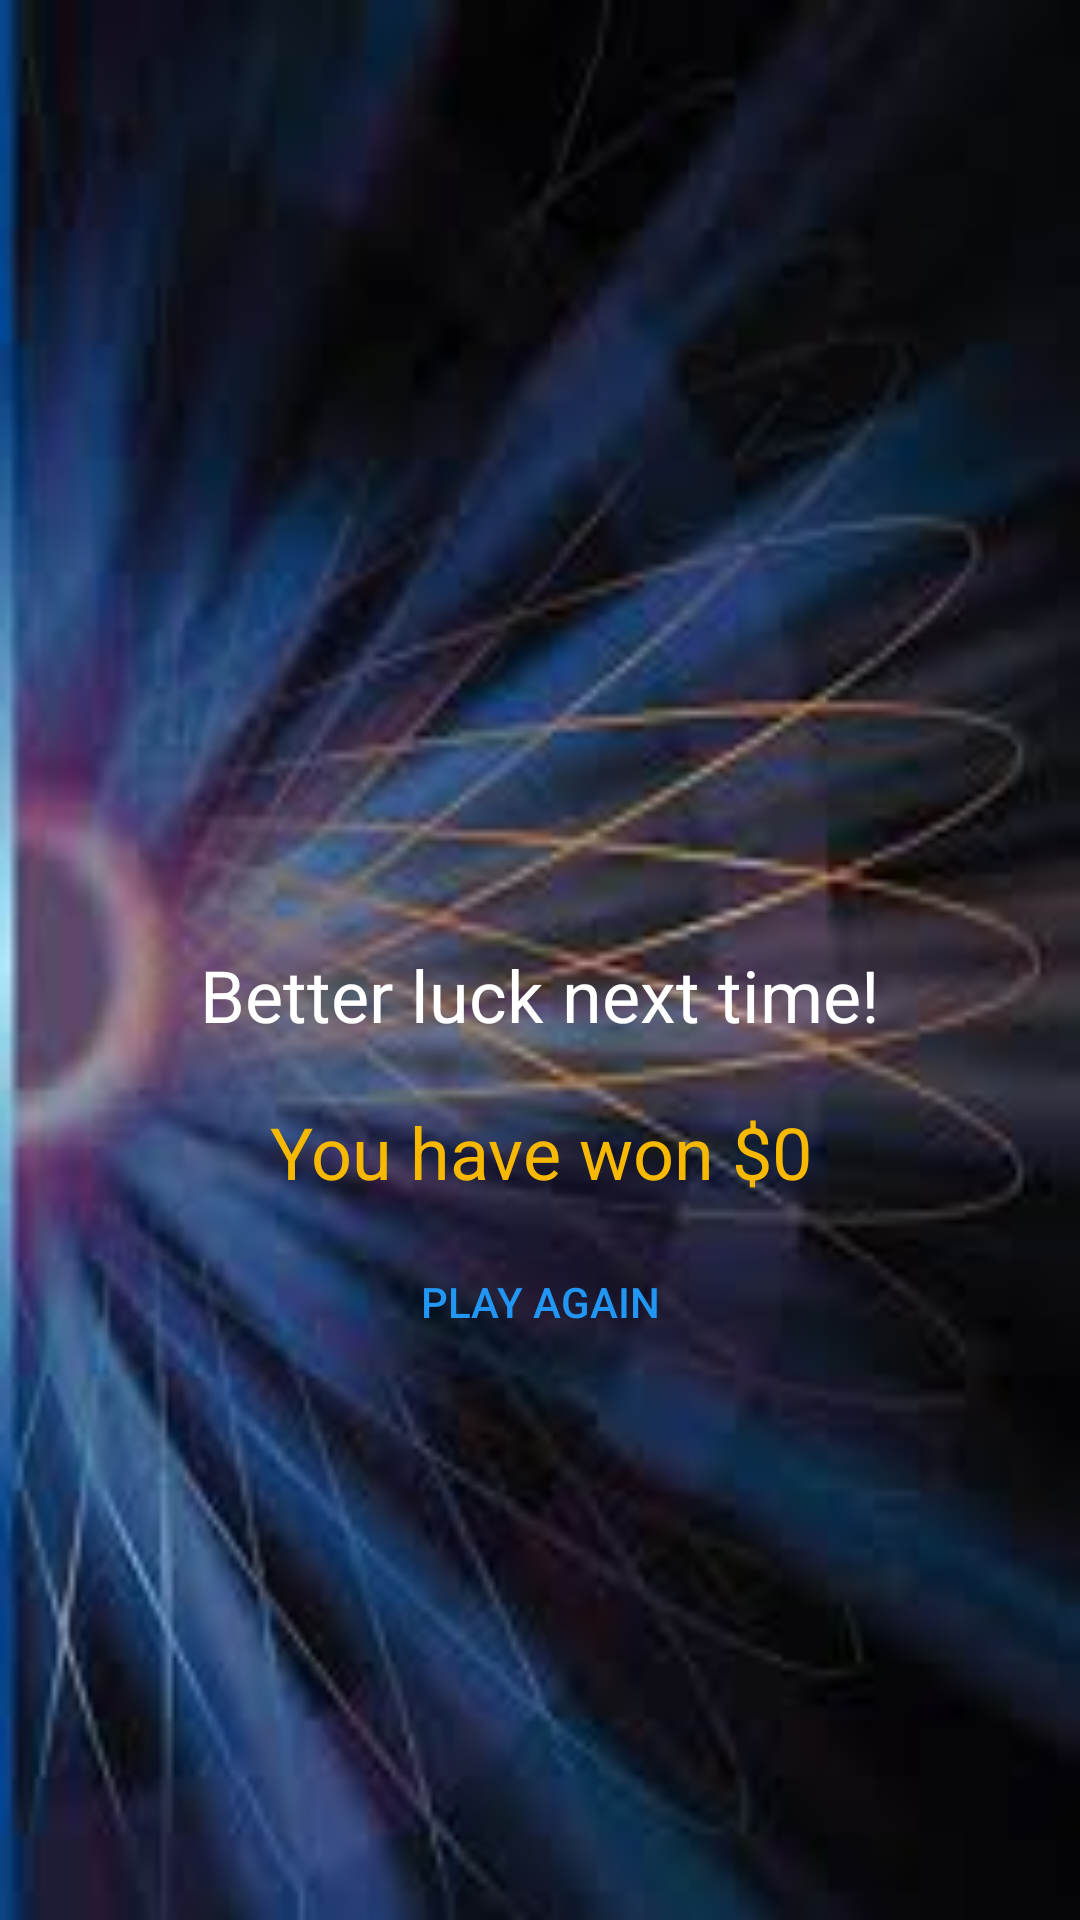

The Android layout XML behind this screen, and the referenced resources:
<!-- AndroidManifest.xml: application theme AppTheme -->
<!-- res/layout/activity_result.xml -->
<?xml version="1.0" encoding="utf-8"?>
<androidx.constraintlayout.widget.ConstraintLayout xmlns:android="http://schemas.android.com/apk/res/android"
    xmlns:app="http://schemas.android.com/apk/res-auto"
    xmlns:tools="http://schemas.android.com/tools"
    android:layout_width="match_parent"
    android:layout_height="match_parent"
    android:background="@drawable/backdrop"
    tools:context=".Result">
    <LinearLayout
        android:layout_width="match_parent"
        android:layout_height="match_parent"
        app:layout_constraintTop_toTopOf="parent"
        android:orientation="vertical"
        >

        <ImageView
            android:id="@+id/img_gif"
            android:layout_width="398dp"
            android:layout_height="277dp"
            app:layout_constraintLeft_toLeftOf="parent"
            app:layout_constraintRight_toRightOf="parent" />

        <TextView
            android:id="@+id/res_text"
            android:layout_width="match_parent"
            android:layout_height="wrap_content"
            android:text="@string/you_won_the_"
            android:textColor="#fff"
            style="@style/TextAppearance.AppCompat.Headline"
            android:layout_margin="10dp"
            android:textAlignment="center"
            />
        <TextView
            android:id="@+id/your_money"
            android:layout_width="match_parent"
            android:layout_height="wrap_content"
            android:text="@string/you_won_money"
            style="@style/TextAppearance.AppCompat.Headline"
            android:layout_margin="10dp"
            android:textColor="@color/gold"
            android:textAlignment="center"
            />

        <Button
            android:layout_width="match_parent"
            android:layout_height="wrap_content"
            android:text="Play Again"
            android:textColor="#2196F3"
            style="@style/Widget.AppCompat.Button.Borderless"

            app:layout_constraintBottom_toBottomOf="parent"
            android:onClick="goto_next_question"
            />



    </LinearLayout>

</androidx.constraintlayout.widget.ConstraintLayout>
<!-- resources referenced by this layout -->
<resources>
  <color name="gold">#F7B900</color>
  <!-- drawable backdrop: jpg bitmap (drawable, 6192 bytes) -->
  <string name="you_won_money">You have won $0</string>
  <string name="you_won_the_">\nBetter luck next time!</string>
  <style name="AppTheme" parent="Theme.MaterialComponents.Light.DarkActionBar">
          
          <item name="colorPrimary">@color/colorPrimary</item>
          <item name="colorPrimaryDark">@color/colorPrimaryDark</item>
          <item name="colorAccent">@color/colorAccent</item>
  
  
      </style>
  <color name="colorPrimary">#6200EE</color>
  <color name="colorPrimaryDark">#3700B3</color>
  <color name="colorAccent">#03DAC5</color>
</resources>
